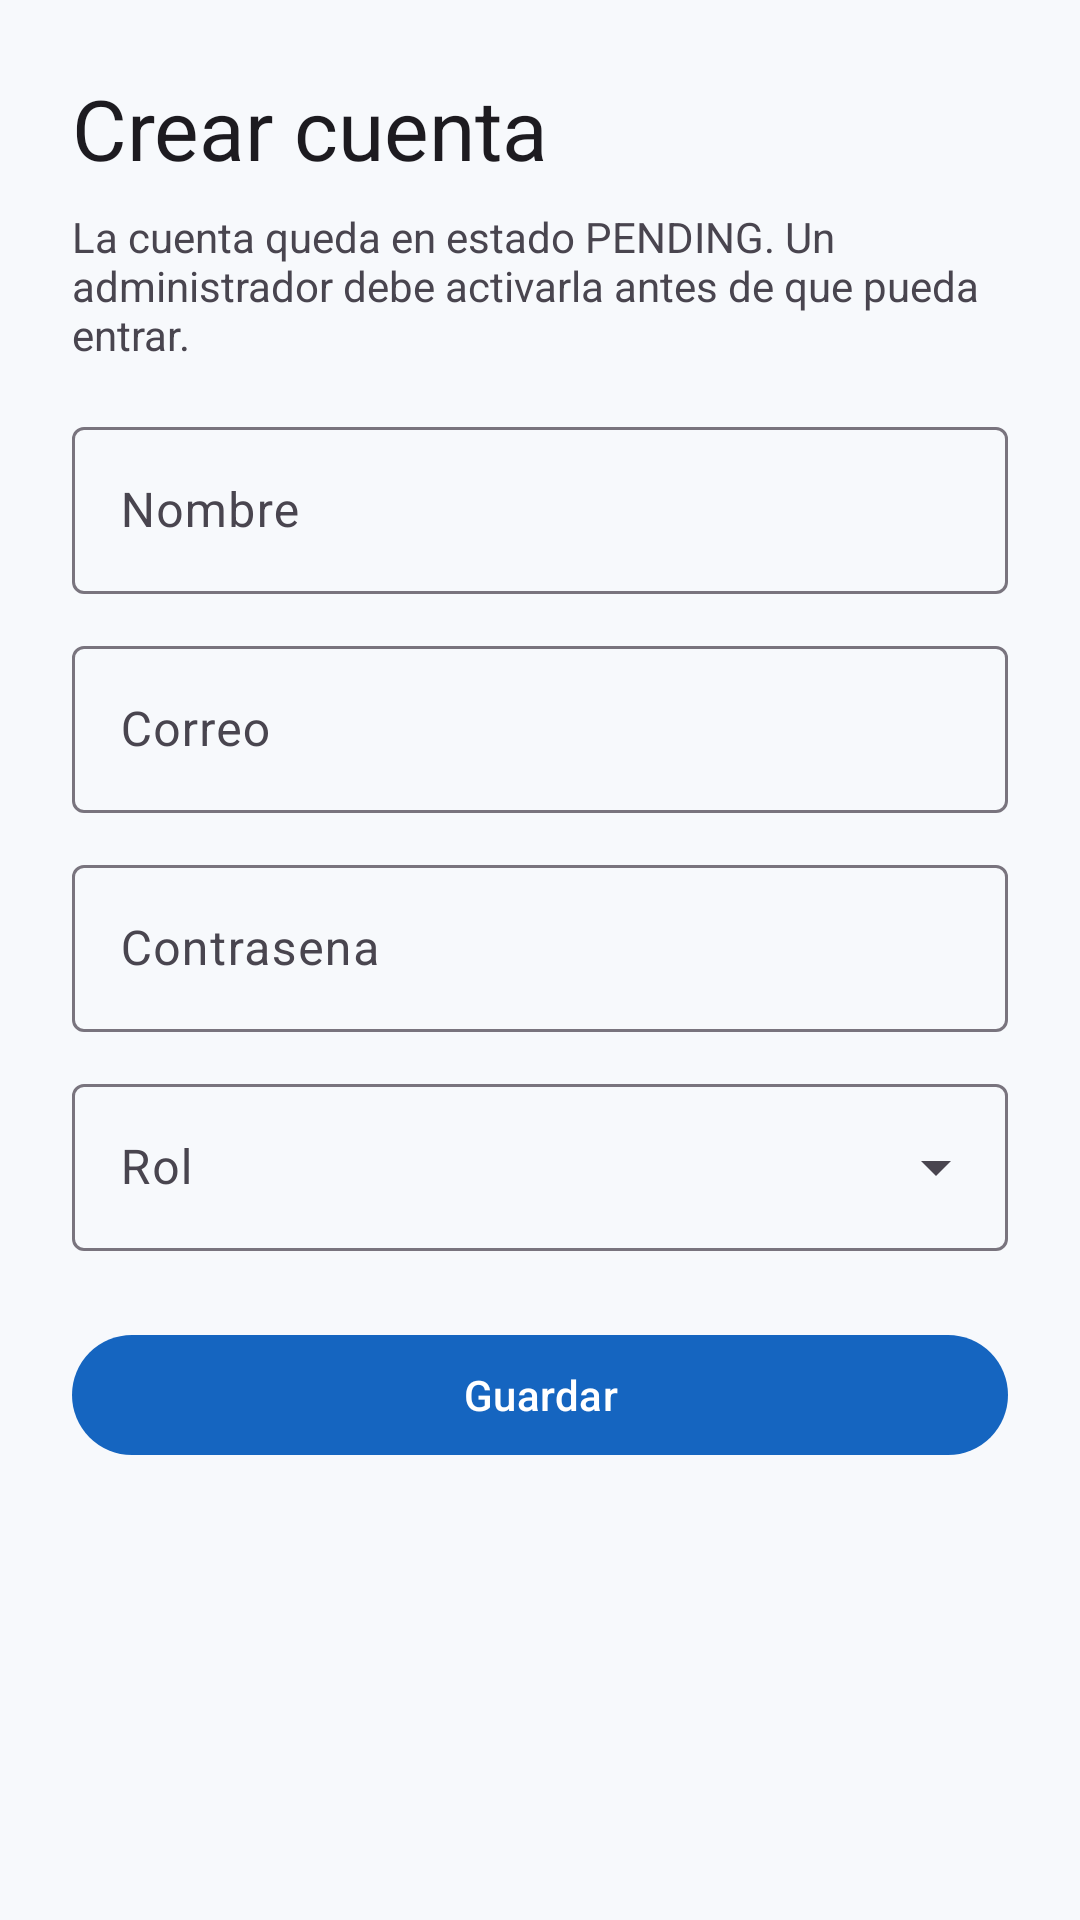

Layout XML and referenced resources for this Android screen:
<!-- AndroidManifest.xml: application theme Theme.UsersManagement -->
<!-- res/layout/activity_register.xml -->
<?xml version="1.0" encoding="utf-8"?>
<ScrollView xmlns:android="http://schemas.android.com/apk/res/android"
    android:layout_width="match_parent"
    android:layout_height="match_parent">

    <LinearLayout
        android:layout_width="match_parent"
        android:layout_height="wrap_content"
        android:orientation="vertical"
        android:padding="24dp">

        <TextView
            android:layout_width="match_parent"
            android:layout_height="wrap_content"
            android:text="@string/register"
            android:textAppearance="?attr/textAppearanceHeadlineMedium" />

        <TextView
            android:layout_width="match_parent"
            android:layout_height="wrap_content"
            android:layout_marginTop="8dp"
            android:text="@string/pending_notice" />

        <com.google.android.material.textfield.TextInputLayout
            android:layout_width="match_parent"
            android:layout_height="wrap_content"
            android:layout_marginTop="16dp"
            android:hint="@string/name">

            <com.google.android.material.textfield.TextInputEditText
                android:id="@+id/nameInput"
                android:layout_width="match_parent"
                android:layout_height="wrap_content"
                android:inputType="textPersonName" />
        </com.google.android.material.textfield.TextInputLayout>

        <com.google.android.material.textfield.TextInputLayout
            android:layout_width="match_parent"
            android:layout_height="wrap_content"
            android:layout_marginTop="12dp"
            android:hint="@string/email">

            <com.google.android.material.textfield.TextInputEditText
                android:id="@+id/emailInput"
                android:layout_width="match_parent"
                android:layout_height="wrap_content"
                android:inputType="textEmailAddress" />
        </com.google.android.material.textfield.TextInputLayout>

        <com.google.android.material.textfield.TextInputLayout
            android:layout_width="match_parent"
            android:layout_height="wrap_content"
            android:layout_marginTop="12dp"
            android:hint="@string/password">

            <com.google.android.material.textfield.TextInputEditText
                android:id="@+id/passwordInput"
                android:layout_width="match_parent"
                android:layout_height="wrap_content"
                android:inputType="textPassword" />
        </com.google.android.material.textfield.TextInputLayout>

        <com.google.android.material.textfield.TextInputLayout
            style="@style/Widget.Material3.TextInputLayout.OutlinedBox.ExposedDropdownMenu"
            android:layout_width="match_parent"
            android:layout_height="wrap_content"
            android:layout_marginTop="12dp"
            android:hint="@string/role">

            <AutoCompleteTextView
                android:id="@+id/roleInput"
                android:layout_width="match_parent"
                android:layout_height="wrap_content"
                android:inputType="none" />
        </com.google.android.material.textfield.TextInputLayout>

        <com.google.android.material.button.MaterialButton
            android:id="@+id/saveButton"
            android:layout_width="match_parent"
            android:layout_height="wrap_content"
            android:layout_marginTop="24dp"
            android:text="@string/save" />

        <ProgressBar
            android:id="@+id/progress"
            android:layout_width="wrap_content"
            android:layout_height="wrap_content"
            android:layout_gravity="center_horizontal"
            android:layout_marginTop="16dp"
            android:visibility="gone" />
    </LinearLayout>
</ScrollView>
<!-- resources referenced by this layout -->
<resources>
  <string name="email">Correo</string>
  <string name="name">Nombre</string>
  <string name="password">Contrasena</string>
  <string name="pending_notice">La cuenta queda en estado PENDING. Un administrador debe activarla antes de que pueda entrar.</string>
  <string name="register">Crear cuenta</string>
  <string name="role">Rol</string>
  <string name="save">Guardar</string>
  <style name="Theme.UsersManagement" parent="Theme.Material3.DayNight.NoActionBar">
          <item name="colorPrimary">@color/primary</item>
          <item name="colorOnPrimary">@color/on_primary</item>
          <item name="android:statusBarColor">@color/primary</item>
          <item name="android:windowBackground">@color/background</item>
      </style>
  <color name="primary">#1565C0</color>
  <color name="on_primary">#FFFFFF</color>
  <color name="background">#F7F9FC</color>
</resources>
